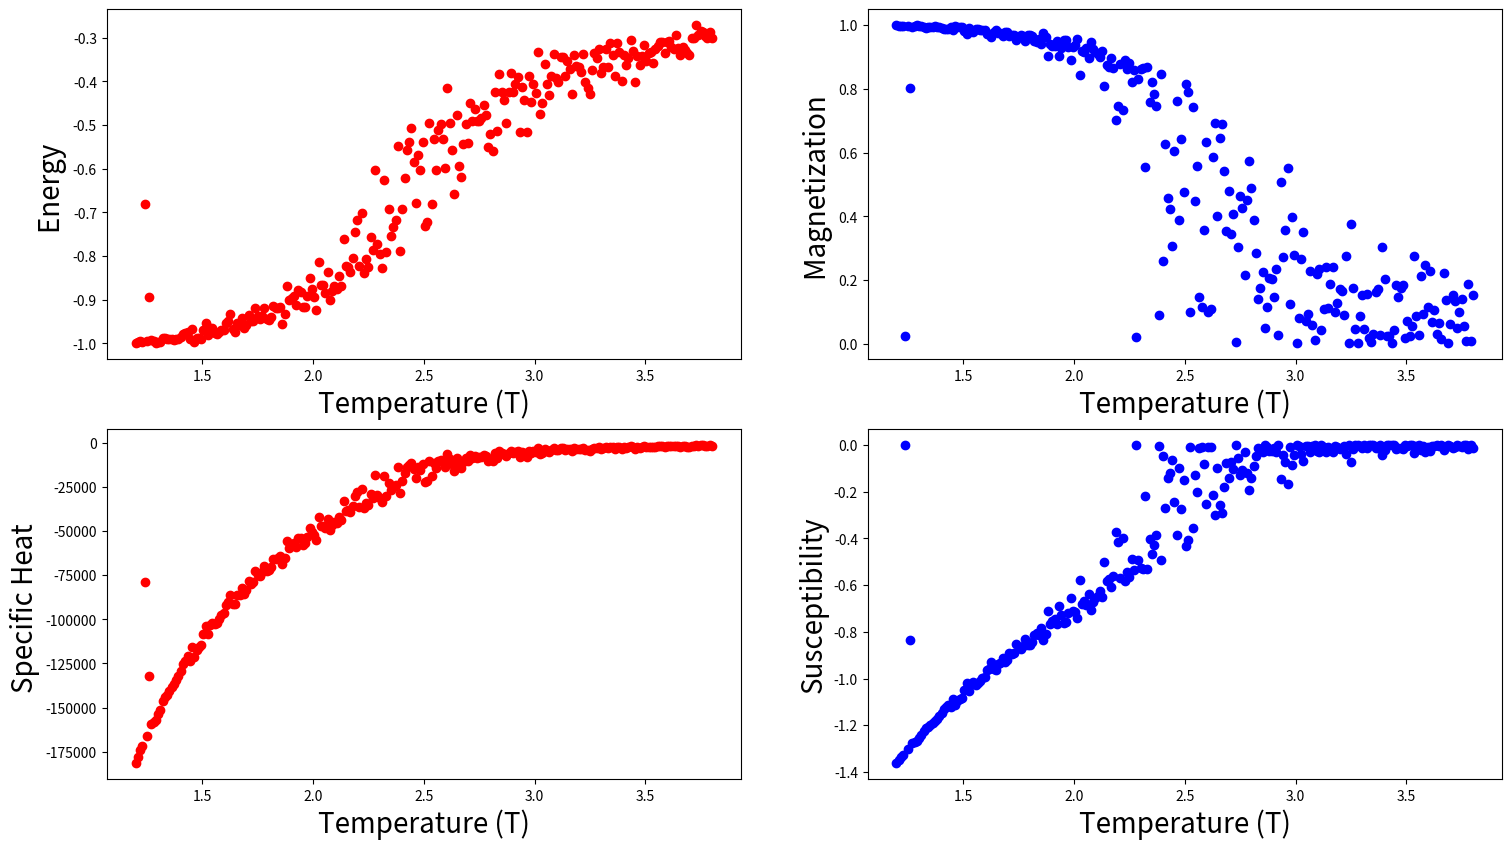

Python code for this plot:
import time
import numpy as np
from numpy.random import rand
import matplotlib.pyplot as plt


def init_state(N):
    ''' generates a random spin configuration for initial condition'''
    # np.random.randint(2, size=(N,N)) 表示产生N*N随机数,返回为列表
    state = 2 * np.random.randint(2, size=(N, N)) - 1
    return state


# 线性拟合的时候 会计算 次近邻 3近邻  难点在次
def flipping(grid, beta):
    '''Monte Carlo move using Metropolis algorithm '''
    N = len(grid)
    for i in range(N):
        for j in range(N):
            # 产生0到N-1的随机数
            a = np.random.randint(0, N)
            b = np.random.randint(0, N)
            s = grid[a][b]
            E = grid[(a + 1) % N][b] + grid[a][(b + 1) % N] + grid[(a - 1) % N][b] + grid[a][(b - 1) % N]
            cost = 2 * s * E
            # 如果能量降低接受翻转
            if cost < 0:
                s *= -1
            # 在0到1产生随机数，如果概率小于exp(-E/(kT))翻转
            elif rand() < np.exp(-cost * beta):
                s *= -1
            grid[a][b] = s
    return grid


def calculate_energy(grid):
    '''Energy of a given configuration'''
    energy = 0
    N = len(grid)
    for i in range(N):
        for j in range(N):
            S = grid[i][j]
            E = grid[(i + 1) % N][j] + grid[i][(j + 1) % N] + grid[(i - 1) % N][j] + grid[i][(j - 1) % N]
            # 负号来自哈密顿量
            energy += -E * S
    # 最近邻4个格点
    return energy / 4


def calculate_magnetic(grid):
    '''Magnetization of a given configuration'''
    mag = np.sum(grid)
    return mag


nt = 2 ** 8  # 温度取点数量
N = 8  # 点阵尺寸, N x N
eqSteps = 50  # MC方法平衡步数
mcSteps = 50  # MC方法计算步数

Energy = []  # 内能
Magnetization = []  # 磁矩
SpecificHeat = []  # 比热容/温度的涨落
Susceptibility = []  # 磁化率/磁矩的涨落

T = np.linspace(1.2, 3.8, nt)
T = list(T)

n1 = 1 / (mcSteps * N * N)
n2 = 1 / mcSteps ** 2 * N * N

time_start = time.time()
j = 0
for t in T:
    # 初始构型
    E = 0  # 每一温度下的能量
    M = 0  # 每一温度下的磁矩
    cv = 0  # 每一温度下的热容
    k = 0  # 每一温度下的磁化率
    config = init_state(N)
    # 热浴，达到平衡态
    for i in range(eqSteps):
        flipping(config, 1 / t)
    # 抽样计算
    for i in range(mcSteps):
        flipping(config, 1 / t)
        e = calculate_energy(config)
        m = calculate_magnetic(config)
        E += e
        M += m
        cv += e * e
        k += m * m
    Cv = (n1 * cv - n2 * E * E) / (t * t)
    K = (n1 * k - n2 * M * M) / t
    Energy.append(E * n1)
    Magnetization.append(M * n1)
    SpecificHeat.append(Cv)
    Susceptibility.append(K / (mcSteps ** 2 * N * N))
    j += 1
    if j % 10 == 0:
        print("已完成第%d步模拟" % j)
time_end = time.time()
print('totally cost', time_end - time_start)

Magnetization = np.array(Magnetization)

f = plt.figure(figsize=(18, 10));  # plot the calculated values

sp = f.add_subplot(2, 2, 1);
plt.plot(T, Energy, 'o', color="red");
plt.xlabel("Temperature (T)", fontsize=20);
plt.ylabel("Energy ", fontsize=20);

sp = f.add_subplot(2, 2, 2);
plt.plot(T, abs(Magnetization), 'o', color="blue");
plt.xlabel("Temperature (T)", fontsize=20);
plt.ylabel("Magnetization ", fontsize=20);


sp = f.add_subplot(2, 2, 3);
plt.plot(T, SpecificHeat, 'o', color="red");
plt.xlabel("Temperature (T)", fontsize=20);
plt.ylabel("Specific Heat ", fontsize=20);

sp = f.add_subplot(2, 2, 4);
plt.plot(T, Susceptibility, 'o', color="blue");
plt.xlabel("Temperature (T)", fontsize=20);
plt.ylabel("Susceptibility", fontsize=20);
plt.show()